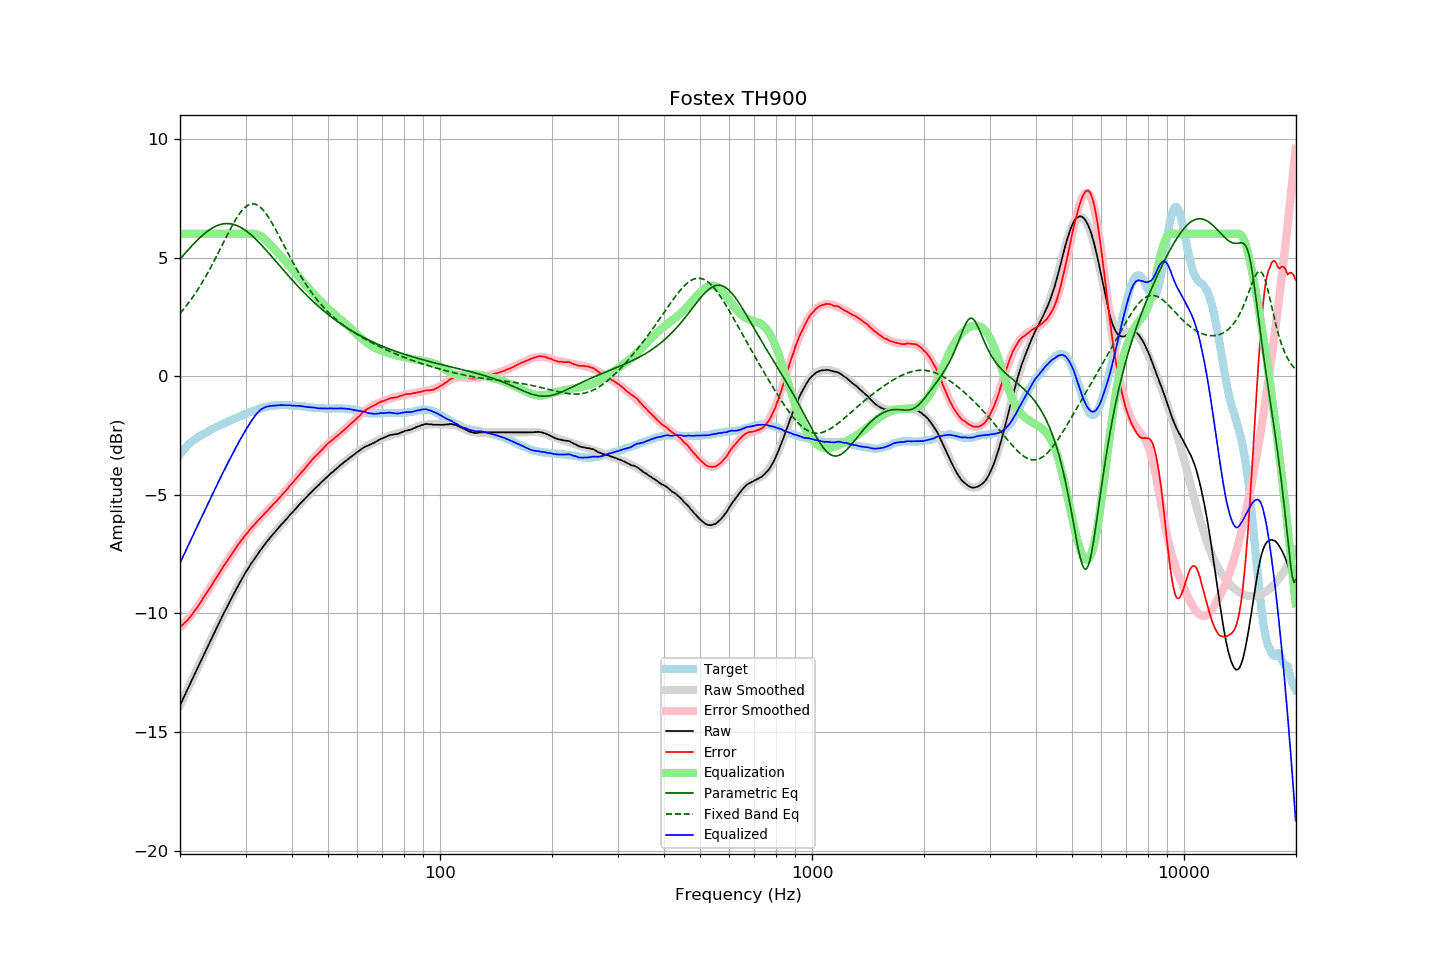

The file beside this chart, header and first rows:
frequency, raw, error, smoothed, error_smoothed, equalization, parametric_eq, fixed_band_eq, equalized_raw, equalized_smoothed, target
20.00, -13.88, -10.58, -13.88, -10.60, 6.00, 4.93, 2.65, -7.88, -7.88, -3.30
20.20, -13.74, -10.53, -13.74, -10.54, 6.00, 5.01, 2.73, -7.74, -7.74, -3.21
20.40, -13.59, -10.46, -13.59, -10.46, 6.00, 5.09, 2.81, -7.59, -7.59, -3.13
20.61, -13.45, -10.39, -13.45, -10.39, 6.00, 5.17, 2.89, -7.45, -7.45, -3.06
20.81, -13.30, -10.33, -13.30, -10.31, 6.00, 5.24, 2.97, -7.30, -7.30, -2.97
21.02, -13.16, -10.27, -13.16, -10.24, 6.00, 5.32, 3.06, -7.16, -7.16, -2.89
21.23, -13.01, -10.18, -13.01, -10.16, 6.00, 5.39, 3.15, -7.01, -7.01, -2.83
21.44, -12.87, -10.09, -12.87, -10.07, 6.00, 5.47, 3.24, -6.87, -6.87, -2.77
21.66, -12.73, -10.01, -12.73, -9.99, 6.00, 5.54, 3.34, -6.73, -6.73, -2.73
21.87, -12.58, -9.90, -12.58, -9.90, 6.00, 5.61, 3.44, -6.58, -6.58, -2.67
22.09, -12.44, -9.81, -12.44, -9.81, 6.00, 5.68, 3.54, -6.44, -6.44, -2.62
22.31, -12.30, -9.72, -12.29, -9.72, 6.00, 5.75, 3.64, -6.30, -6.29, -2.57
22.54, -12.15, -9.62, -12.15, -9.62, 6.00, 5.81, 3.75, -6.15, -6.15, -2.54
22.76, -12.01, -9.51, -12.01, -9.52, 6.00, 5.88, 3.86, -6.01, -6.01, -2.50
22.99, -11.87, -9.40, -11.86, -9.41, 6.00, 5.94, 3.97, -5.87, -5.86, -2.47
23.22, -11.72, -9.29, -11.72, -9.31, 6.00, 6.00, 4.08, -5.72, -5.72, -2.43
23.45, -11.58, -9.19, -11.58, -9.20, 6.00, 6.05, 4.20, -5.58, -5.58, -2.39
23.69, -11.44, -9.09, -11.44, -9.10, 6.00, 6.10, 4.32, -5.44, -5.44, -2.35
23.92, -11.30, -8.99, -11.29, -8.99, 6.00, 6.15, 4.44, -5.30, -5.29, -2.31
24.16, -11.15, -8.89, -11.15, -8.88, 6.00, 6.20, 4.57, -5.15, -5.15, -2.26
24.40, -11.01, -8.78, -11.01, -8.77, 6.00, 6.24, 4.69, -5.01, -5.01, -2.23
24.65, -10.87, -8.67, -10.87, -8.67, 6.00, 6.28, 4.82, -4.87, -4.87, -2.20
24.89, -10.73, -8.56, -10.73, -8.56, 6.00, 6.31, 4.95, -4.73, -4.73, -2.17
25.14, -10.59, -8.46, -10.59, -8.45, 6.00, 6.34, 5.09, -4.59, -4.59, -2.13
25.39, -10.45, -8.35, -10.45, -8.35, 6.00, 6.37, 5.22, -4.45, -4.45, -2.10
25.65, -10.31, -8.25, -10.31, -8.24, 6.00, 6.39, 5.36, -4.31, -4.31, -2.06
25.91, -10.17, -8.13, -10.17, -8.14, 6.00, 6.41, 5.49, -4.17, -4.17, -2.04
26.16, -10.03, -8.02, -10.04, -8.03, 6.00, 6.42, 5.63, -4.03, -4.04, -2.01
26.43, -9.90, -7.93, -9.90, -7.93, 6.00, 6.43, 5.76, -3.90, -3.90, -1.97
26.69, -9.77, -7.83, -9.76, -7.82, 6.00, 6.43, 5.90, -3.77, -3.76, -1.94
26.96, -9.63, -7.72, -9.63, -7.72, 6.00, 6.43, 6.03, -3.63, -3.63, -1.91
27.23, -9.50, -7.63, -9.50, -7.62, 6.00, 6.43, 6.16, -3.50, -3.50, -1.88
27.50, -9.37, -7.52, -9.37, -7.51, 6.00, 6.42, 6.29, -3.37, -3.37, -1.85
27.77, -9.24, -7.41, -9.24, -7.42, 6.00, 6.40, 6.41, -3.24, -3.24, -1.83
28.05, -9.11, -7.32, -9.11, -7.32, 6.00, 6.38, 6.53, -3.11, -3.11, -1.79
28.33, -8.98, -7.21, -8.98, -7.22, 6.00, 6.36, 6.64, -2.98, -2.98, -1.77
28.62, -8.86, -7.12, -8.85, -7.12, 6.00, 6.33, 6.75, -2.86, -2.85, -1.74
28.90, -8.73, -7.03, -8.73, -7.03, 6.00, 6.30, 6.84, -2.73, -2.73, -1.70
29.19, -8.61, -6.93, -8.61, -6.94, 6.00, 6.26, 6.93, -2.61, -2.61, -1.68
29.48, -8.49, -6.86, -8.49, -6.85, 6.00, 6.22, 7.02, -2.49, -2.49, -1.63
29.78, -8.37, -6.76, -8.38, -6.76, 6.00, 6.18, 7.09, -2.37, -2.38, -1.61
30.08, -8.25, -6.67, -8.26, -6.68, 6.00, 6.13, 7.14, -2.25, -2.26, -1.58
30.38, -8.15, -6.60, -8.15, -6.59, 6.00, 6.08, 7.19, -2.15, -2.15, -1.55
30.68, -8.04, -6.51, -8.04, -6.51, 6.00, 6.03, 7.23, -2.04, -2.04, -1.53
30.99, -7.93, -6.42, -7.93, -6.43, 6.00, 5.97, 7.25, -1.93, -1.93, -1.51
31.30, -7.83, -6.35, -7.83, -6.35, 6.00, 5.91, 7.26, -1.83, -1.83, -1.48
31.61, -7.73, -6.28, -7.73, -6.28, 6.00, 5.85, 7.26, -1.73, -1.73, -1.45
31.93, -7.63, -6.20, -7.63, -6.20, 5.99, 5.78, 7.24, -1.64, -1.64, -1.43
32.24, -7.54, -6.13, -7.53, -6.13, 5.98, 5.72, 7.21, -1.56, -1.56, -1.41
32.57, -7.44, -6.06, -7.43, -6.05, 5.95, 5.65, 7.17, -1.49, -1.49, -1.38
32.89, -7.34, -5.98, -7.34, -5.98, 5.91, 5.58, 7.12, -1.43, -1.43, -1.35
33.22, -7.25, -5.91, -7.25, -5.91, 5.87, 5.50, 7.06, -1.38, -1.38, -1.34
33.55, -7.16, -5.84, -7.16, -5.84, 5.82, 5.43, 6.98, -1.34, -1.34, -1.32
33.89, -7.07, -5.76, -7.07, -5.77, 5.76, 5.36, 6.90, -1.31, -1.31, -1.31
34.23, -6.98, -5.70, -6.98, -5.70, 5.70, 5.28, 6.80, -1.28, -1.29, -1.28
34.57, -6.90, -5.63, -6.90, -5.62, 5.62, 5.20, 6.70, -1.28, -1.28, -1.27
34.92, -6.81, -5.55, -6.82, -5.55, 5.55, 5.13, 6.60, -1.26, -1.26, -1.27
35.27, -6.73, -5.48, -6.73, -5.48, 5.48, 5.05, 6.48, -1.25, -1.25, -1.25
35.62, -6.65, -5.40, -6.65, -5.41, 5.41, 4.97, 6.37, -1.24, -1.24, -1.25
35.97, -6.58, -5.34, -6.57, -5.34, 5.34, 4.89, 6.24, -1.24, -1.24, -1.24
... 635 more rows
